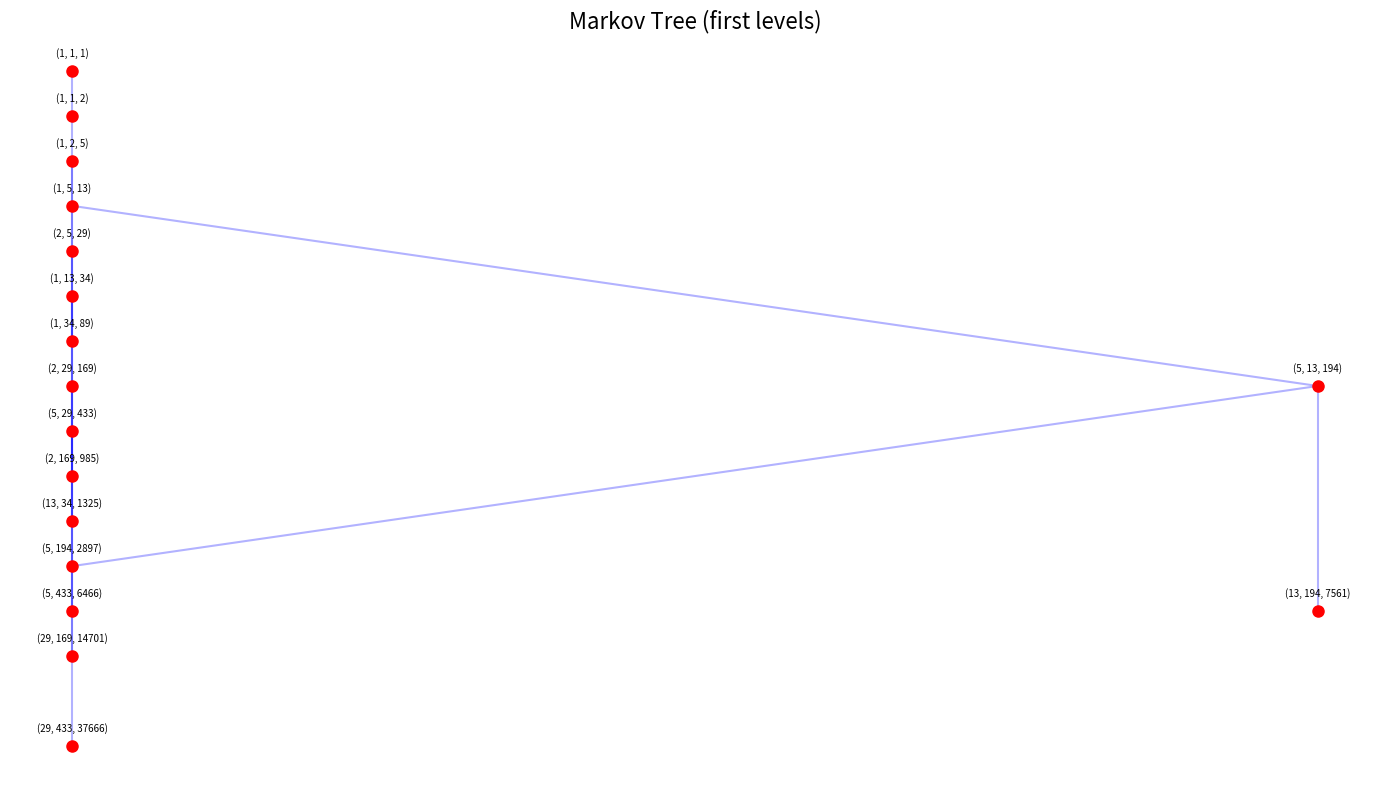

The matplotlib source for this figure:
import matplotlib.pyplot as plt
import matplotlib.patches as mpatches

def generate_markov_tree_with_edges(depth=5):
    nodes = {}
    edges = []
    queue = [(1, 1, 1, None)]
    for _ in range(depth):
        new_queue = []
        for x, y, z, parent in queue:
            t = tuple(sorted([x, y, z]))
            if t in nodes: continue
            nodes[t] = len(nodes)
            if parent is not None:
                edges.append((parent, t))
            for child in [(3*y*z-x,y,z),(x,3*x*z-y,z),(x,y,3*x*y-z)]:
                c = tuple(sorted(child))
                if c[0] >= 1 and c not in nodes:
                    new_queue.append((*child, t))
        queue = new_queue
    return nodes, edges

nodes, edges = generate_markov_tree_with_edges(6)
import math
positions = {}
level_count = {}
for t in sorted(nodes.keys(), key=lambda x: max(x)):
    lvl = int(math.log2(max(t) + 1)) if max(t) > 1 else 0
    if lvl not in level_count: level_count[lvl] = 0
    level_count[lvl] += 1
    positions[t] = (level_count[lvl], -lvl)

fig, ax = plt.subplots(figsize=(14, 8))
for parent, child in edges:
    if parent in positions and child in positions:
        ax.plot([positions[parent][0], positions[child][0]],
                [positions[parent][1], positions[child][1]], 'b-', alpha=0.3)
for t, (x, y) in positions.items():
    ax.plot(x, y, 'ro', markersize=8)
    ax.annotate(str(t), (x, y), textcoords='offset points',
                xytext=(0, 10), ha='center', fontsize=7)
ax.set_title('Markov Tree (first levels)', fontsize=16)
ax.axis('off')
plt.tight_layout()
plt.savefig('markov_tree.png', dpi=150)
plt.show()
